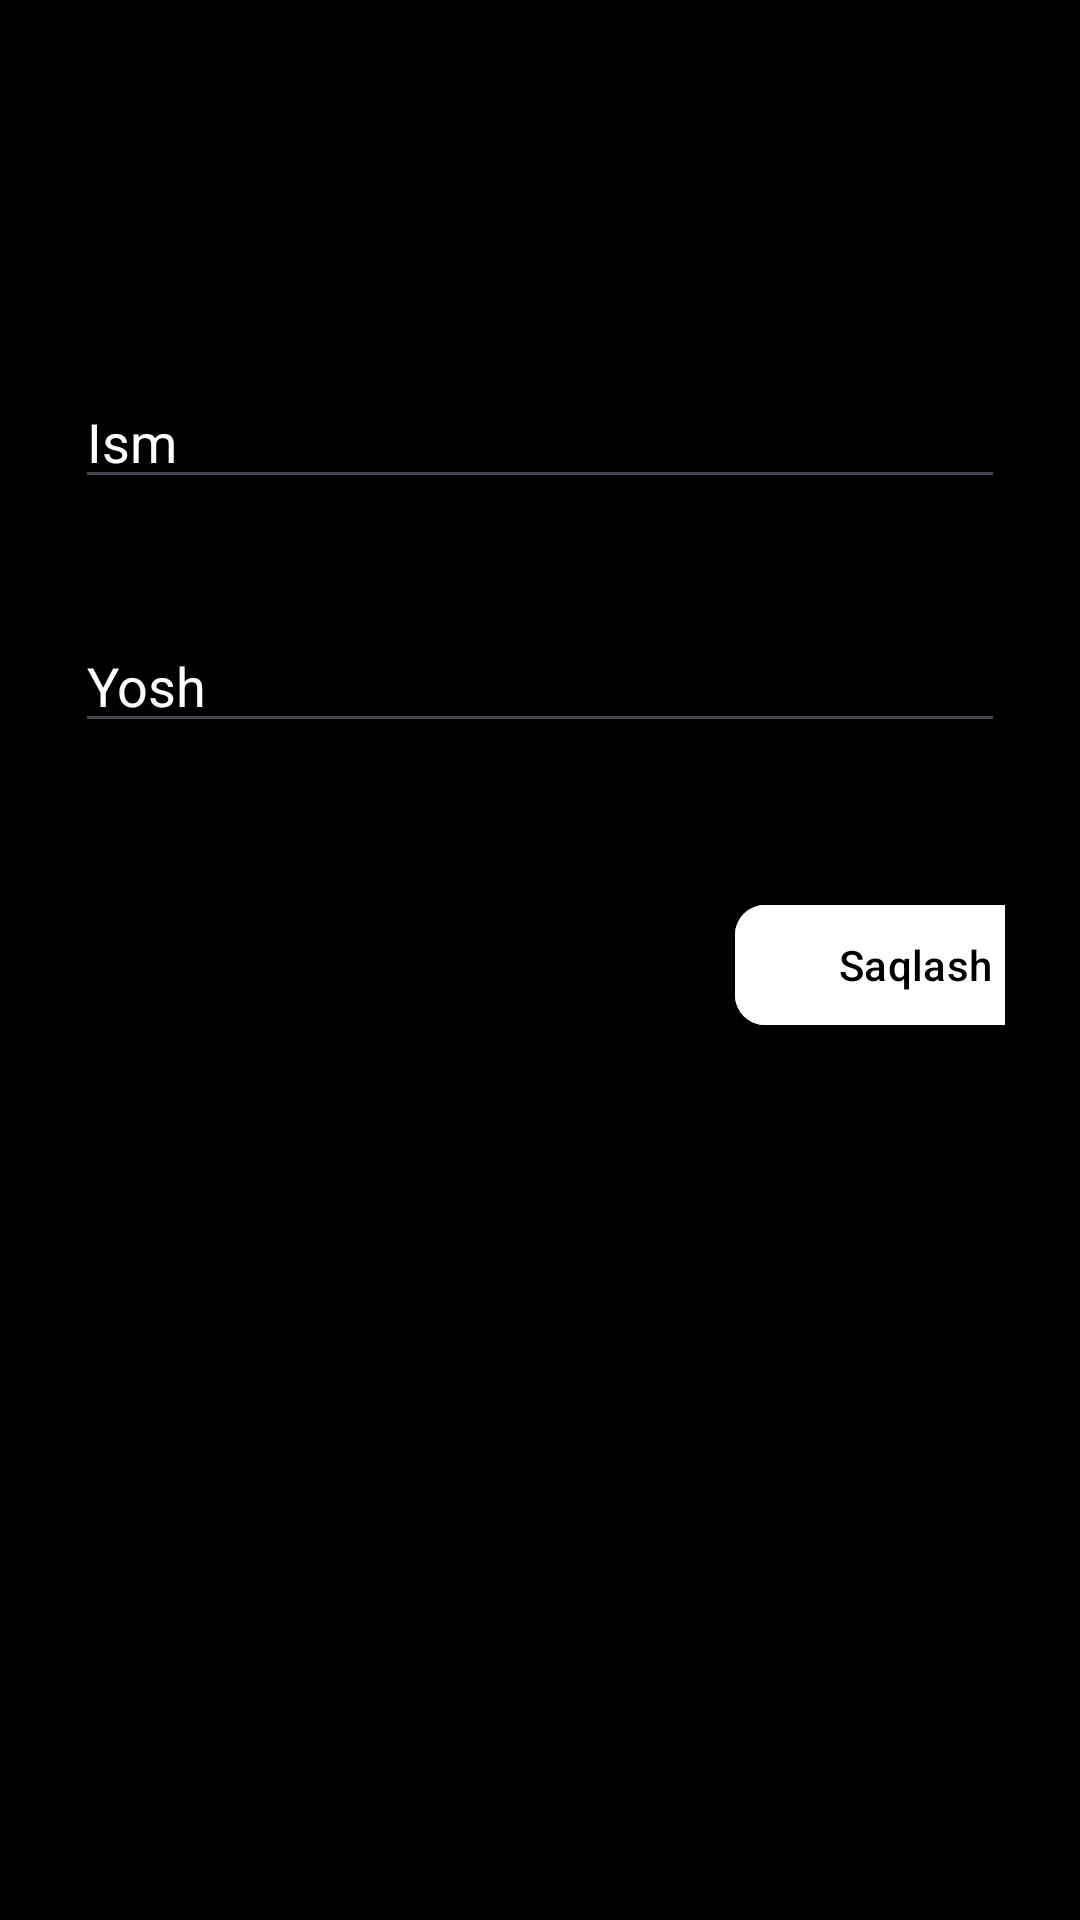

Reconstruct the res/layout file that produces this screen, plus the resources it refers to.
<!-- AndroidManifest.xml: application theme Theme.SaqlashPager -->
<!-- res/layout/fragment_add.xml -->
<?xml version="1.0" encoding="utf-8"?>
<LinearLayout xmlns:android="http://schemas.android.com/apk/res/android"
    xmlns:tools="http://schemas.android.com/tools"
    android:layout_width="match_parent"
    xmlns:app="http://schemas.android.com/apk/res-auto"
    android:background="@color/black"
    android:orientation="vertical"
    android:layout_height="match_parent"
    android:padding="25dp"
    tools:context=".AddFragment">

    <EditText
        android:id="@+id/etName"
        android:textColor="@color/white"
        android:layout_marginTop="100dp"
        android:textColorHint="@color/white"
        android:layout_width="match_parent"
        android:layout_height="wrap_content"
        android:inputType="textPersonName"
        android:hint="Ism" />

    <EditText
        android:id="@+id/etAge"
        android:textColor="@color/white"
        android:layout_width="match_parent"
        android:inputType="number"
        android:textColorHint="@color/white"
        android:layout_marginTop="40dp"
        android:layout_height="wrap_content"
        android:hint="Yosh" />

    <com.google.android.material.button.MaterialButton
        android:id="@+id/btnSave"
        android:layout_width="120dp"
        app:cornerRadius="10dp"
        android:layout_marginLeft="220dp"
        android:backgroundTint="@color/white"
        android:textColor="@color/black"
        android:layout_marginTop="50dp"
        android:layout_height="wrap_content"
        android:text="Saqlash" />

</LinearLayout>
<!-- resources referenced by this layout -->
<resources>
  <style name="Theme.SaqlashPager" parent="Base.Theme.SaqlashPager" />
  <style name="Base.Theme.SaqlashPager" parent="Theme.Material3.DayNight.NoActionBar">
          
          
      </style>
  <!-- not gathered from this repository: default colours our renderer supplied (Android Studio template values) -->
  <color name="black">#FF000000</color>
  <color name="white">#FFFFFFFF</color>
</resources>
